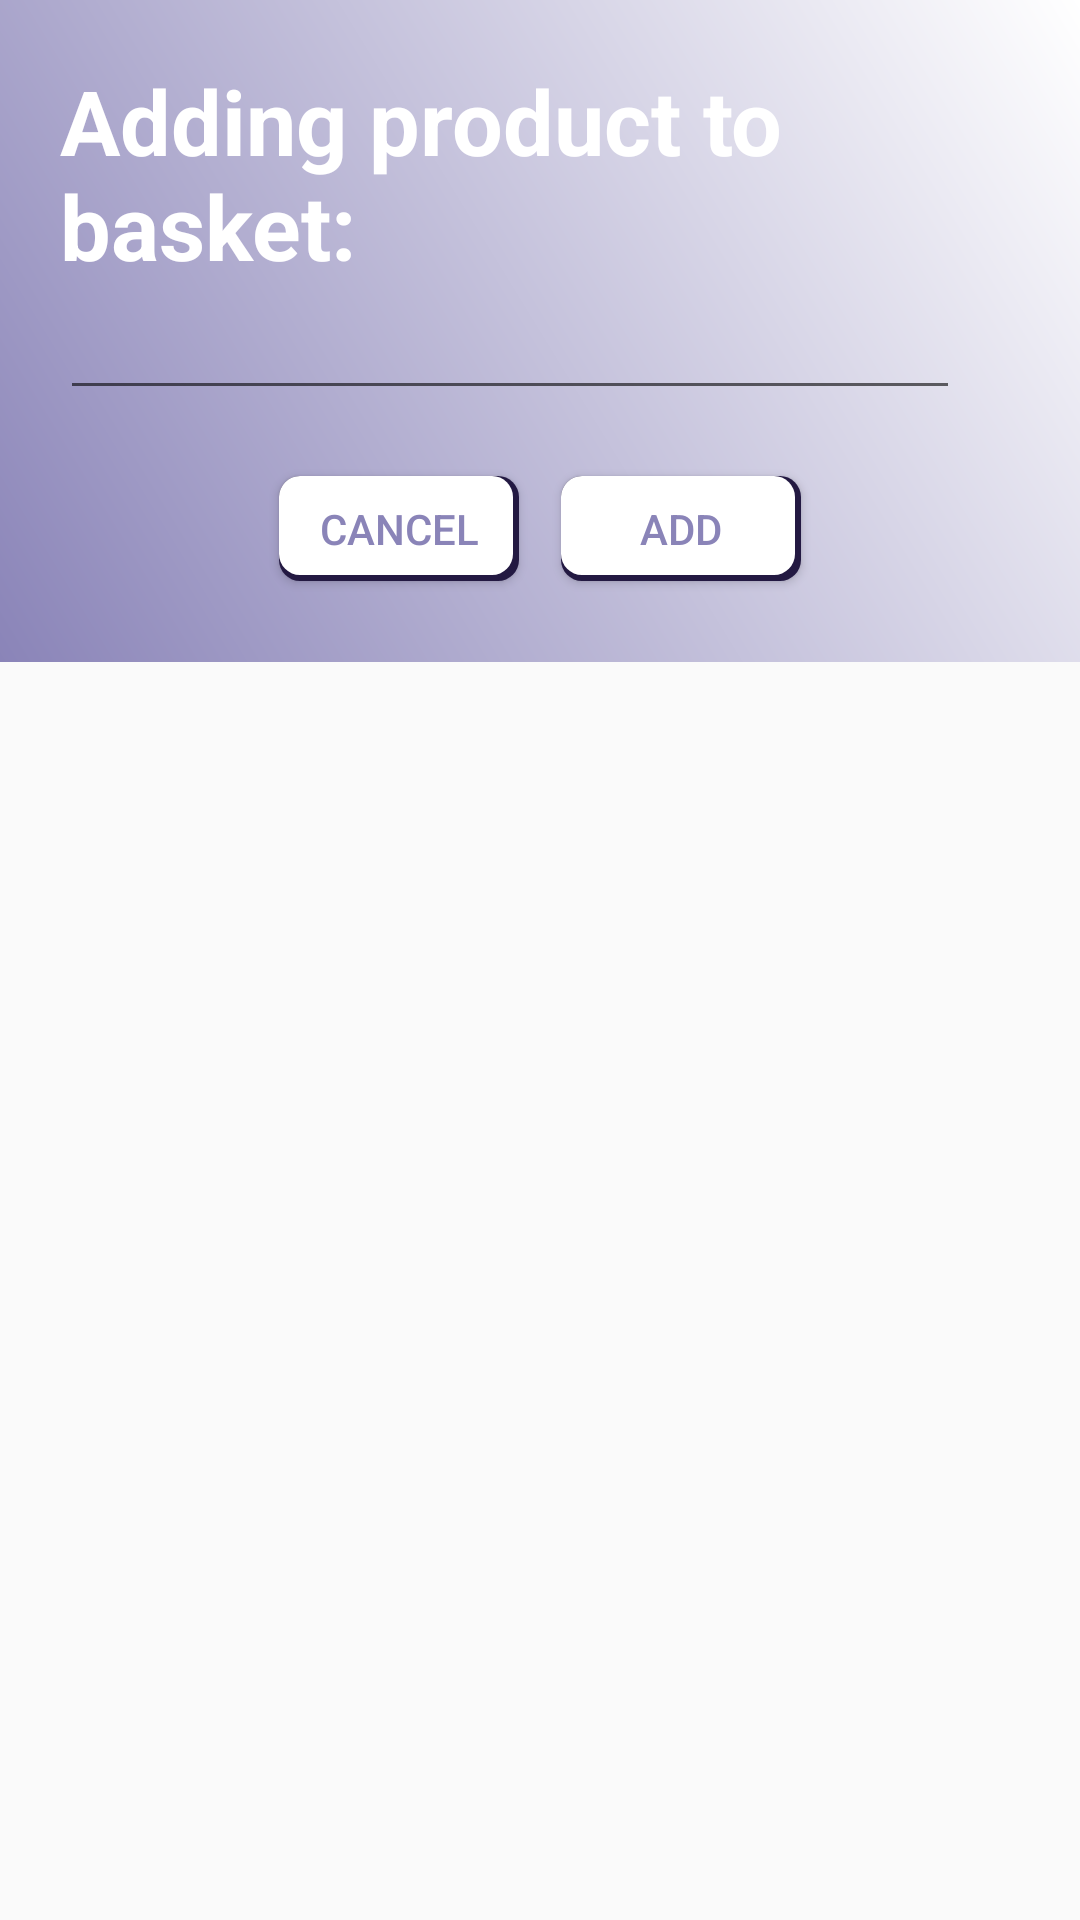

The Android layout XML behind this screen, and the referenced resources:
<!-- AndroidManifest.xml: application theme OrganisRMainTheme -->
<!-- res/layout/dialog_shopping_productlist_basket.xml -->
<?xml version="1.0" encoding="utf-8"?>
<FrameLayout xmlns:android="http://schemas.android.com/apk/res/android"
    android:background="@android:color/transparent" android:layout_width="wrap_content"
    android:layout_height="wrap_content"
    >
    <LinearLayout
        android:orientation="vertical" android:layout_width="wrap_content"
        android:layout_height="wrap_content"
        android:gravity="center_vertical"
        android:id="@+id/dialog_reminders_add_rootView"
        android:background="@drawable/shape_reminders_dialog"
        android:padding="20dp">

        <TextView
            android:layout_width="wrap_content"
            android:layout_height="wrap_content"
            android:layout_gravity="center_horizontal"
            android:text="@string/AddDialogTitleBasket"
            android:textSize="30dp"
            android:textColor="@color/mainLightAccent"
            android:textStyle="bold"
            />

        <EditText
            android:id="@+id/product_Quantity"
            android:layout_width="300dp"
            android:layout_height="wrap_content"
            android:textColor="@color/mainLightAccent"
            android:buttonTint="@color/mainLightAccent"/>

        <LinearLayout
            android:layout_width="wrap_content"
            android:layout_height="wrap_content"
            android:orientation="horizontal"
            android:layout_gravity="center_horizontal"
            android:layout_marginTop="15dp">
            <Button
                android:id="@+id/cancel_reminders_butt"
                android:layout_width="80dp"
                android:layout_height="35dp"
                android:text="@string/Cancel"
                android:background="@drawable/shape_reminders_button"
                android:textColor="@color/mainPrimaryDark"
                android:layout_margin="7dp"/>
            <Button
                android:id="@+id/basket_wishlist_butt"
                android:layout_width="80dp"
                android:layout_height="35dp"
                android:text="@string/Add"
                android:background="@drawable/shape_reminders_button"
                android:textColor="@color/mainPrimaryDark"
                android:layout_margin="7dp"/>
        </LinearLayout>
    </LinearLayout>
</FrameLayout>
<!-- resources referenced by this layout -->
<resources>
  <color name="mainLightAccent">#FFFFFF</color>
  <color name="mainPrimaryDark">#8a84b8</color>
  <!-- drawable shape_reminders_button (drawable-v24) -->
  <?xml version="1.0" encoding="utf-8"?>
  <layer-list xmlns:android="http://schemas.android.com/apk/res/android">
  
      
      <item android:top="0dp" android:left="0dp" android:bottom="0dp" android:right="0dp">
          <shape  android:shape="rectangle">
  
              <solid android:color="@color/mainAccent" />
              <corners android:radius="7dp" />
  
          </shape>
      </item>
  
      <item android:top="0dp" android:left="0dp" android:bottom="2dp" android:right="2dp">
  
          <shape  android:shape="rectangle">
  
              <solid android:color="@color/mainLightAccent" />
              <corners android:radius="7dp" />
  
  
          </shape>
  
      </item>
  
  
  </layer-list>
  <!-- drawable shape_reminders_dialog (drawable) -->
  <?xml version="1.0" encoding="utf-8"?>
  <layer-list xmlns:android="http://schemas.android.com/apk/res/android">
  
      
          
  
              
              
          
      
  
      
  
          
  
              
              
  
          
  
      
      
          
  
              
              
  
          
      
  
  <item>
      <shape  android:shape="rectangle">
          <gradient
              android:angle="45"
              android:centerX="0.8"
              android:centerY="0.8"
              android:endColor="@color/mainLightAccent"
              android:gradientRadius="100"
              android:startColor="@color/mainPrimaryDark"
              android:type="linear" />
      </shape>
  </item>
  </layer-list>
  <string name="Add">Add</string>
  <string name="AddDialogTitleBasket">Adding product to basket:</string>
  <string name="Cancel">Cancel</string>
  <style name="OrganisRMainTheme" parent="Theme.AppCompat.Light.NoActionBar">
          <item name="colorPrimary">@color/mainPrimary</item>
          <item name="colorPrimaryDark">@color/mainPrimaryDark</item>
          <item name="colorAccent">@color/mainAccent</item>
      </style>
  <color name="mainAccent">#231942</color>
  <color name="mainPrimary">#BDB7DB</color>
</resources>
